Image classification data set "skripsi" (dedihkurnia/skripsi on GitHub). Class labels (12): gymnocalycium mihanovichii var. filadelfiense, p.leninghausii cv. albispina, Coryphantha laui, Coryphantha laui 22, Echinopsis peruviana, Gymnocalycium baldianum, Gymnocalycium mihanovichii, Mammillaria spinosissima f r, Opuntia microdasys, Parodia leninghausii, Parodia leungsi, Parodia leninghausii albispina.

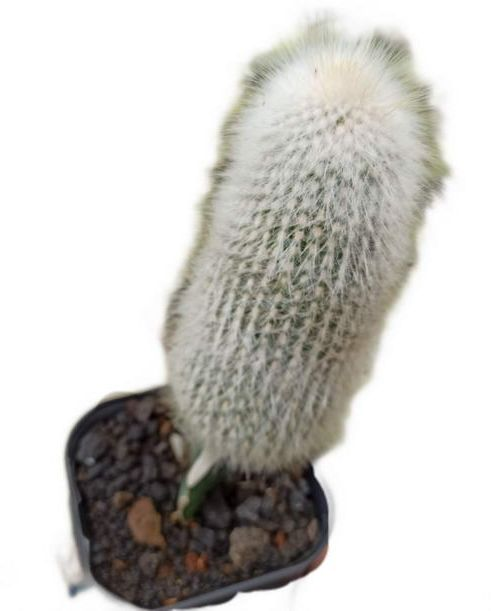
Label: p.leninghausii cv. albispina

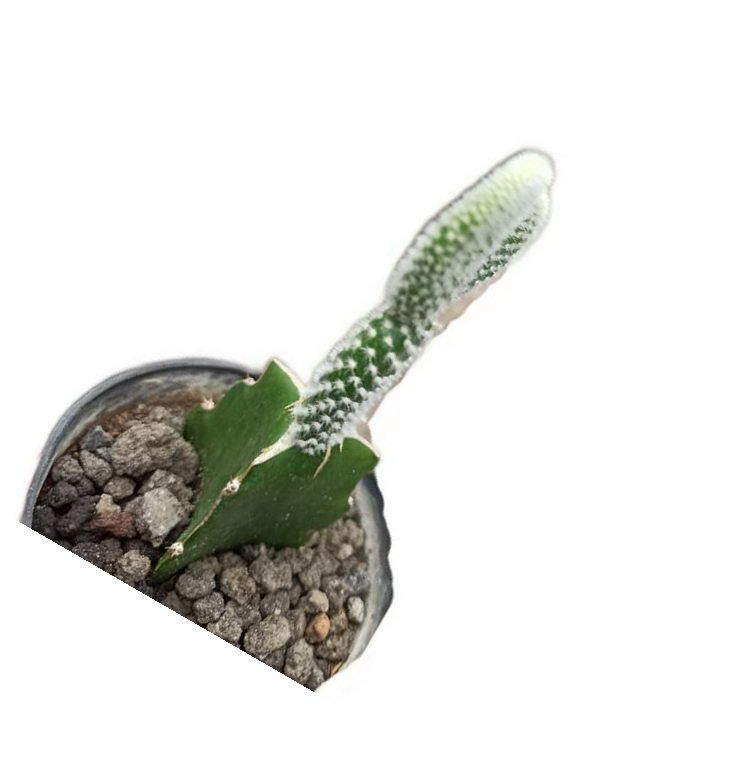
Label: Opuntia microdasys

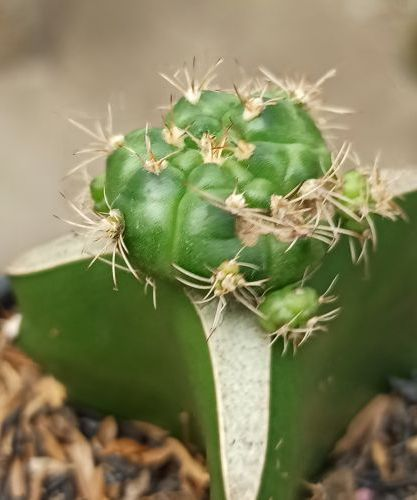
Label: Gymnocalycium baldianum

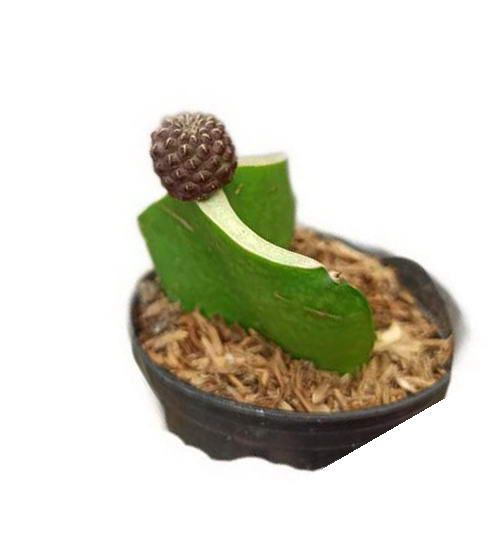
Label: Coryphantha laui 22

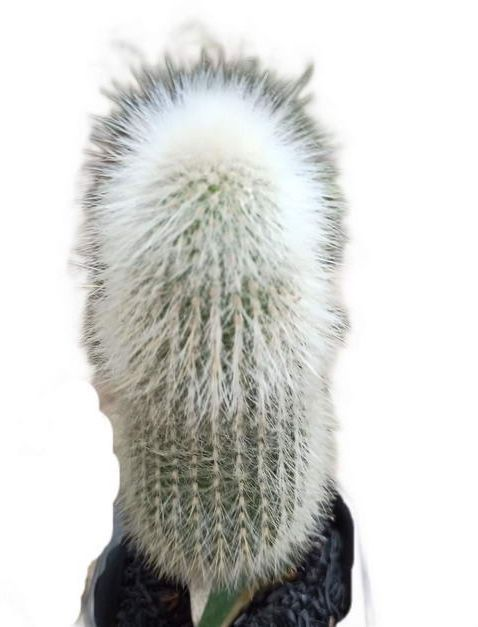
Label: Parodia leungsi

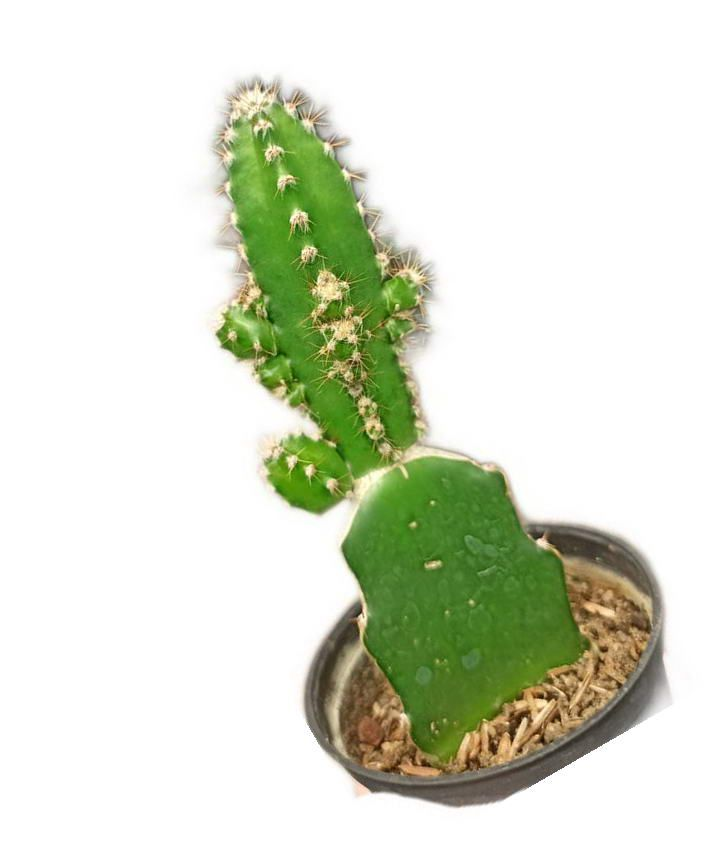
Label: Echinopsis peruviana
